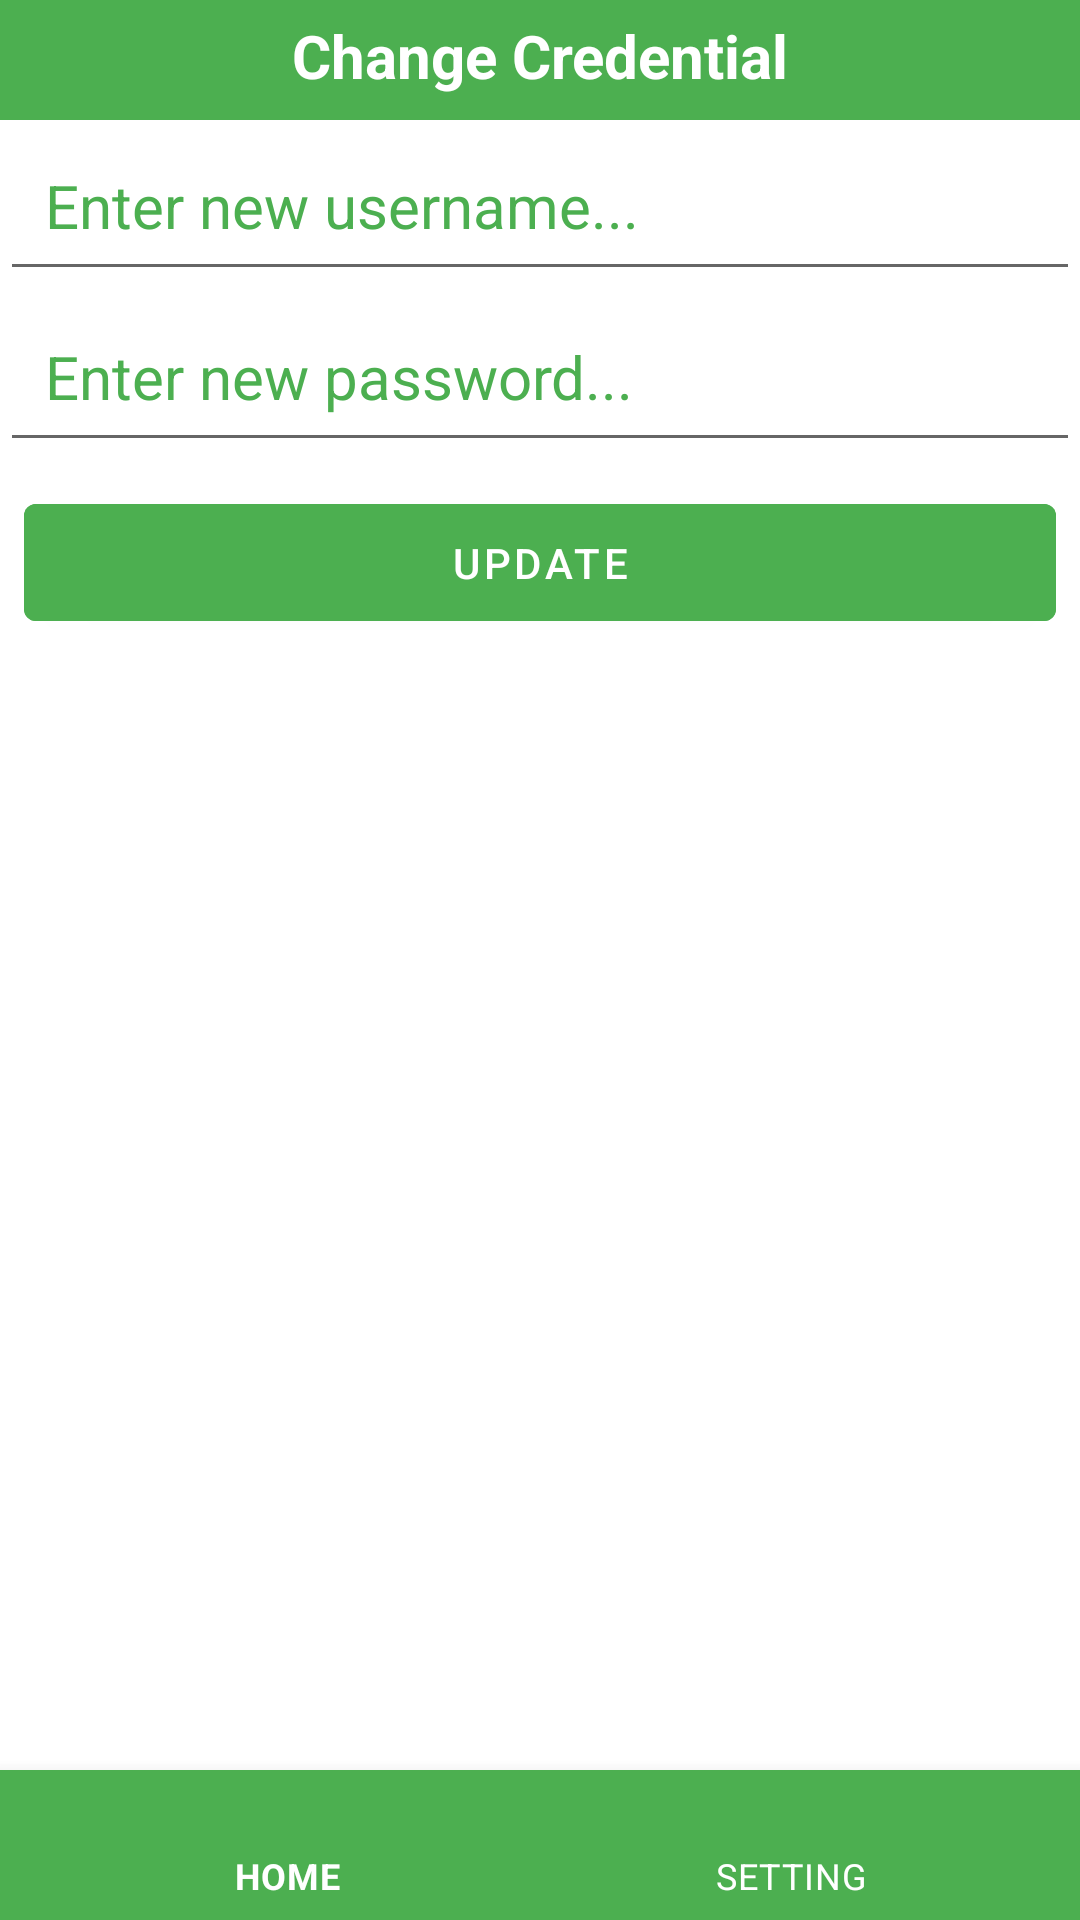

The Android layout XML behind this screen, and the referenced resources:
<!-- AndroidManifest.xml: application theme Theme.PackingSolution -->
<!-- res/layout/activity_change_credintial.xml -->
<?xml version="1.0" encoding="utf-8"?>
<RelativeLayout xmlns:android="http://schemas.android.com/apk/res/android"
    xmlns:app="http://schemas.android.com/apk/res-auto"
    xmlns:tools="http://schemas.android.com/tools"
    android:layout_width="match_parent"
    android:layout_height="match_parent"
    tools:context=".ChangeCredintialActivity">




    <LinearLayout
        android:layout_width="match_parent"
        android:layout_height="match_parent"
        android:layout_margin="0dp"
        android:layout_above="@+id/bottomContainer"
        android:orientation="vertical">

        <TextView
            android:id="@+id/header_text"
            android:layout_width="match_parent"
            android:layout_height="40dp"
            android:background="@color/heading_text_bg"
            android:gravity="center_horizontal"
            android:paddingTop="5dp"
            android:text="Change Credential"
            android:textAlignment="center"
            android:textColor="@color/heading_text_with_bg"
            android:textSize="20sp"
            android:textStyle="bold" />





        <EditText
            android:id="@+id/txt_username_cred"
            android:layout_width="match_parent"
            android:layout_height="wrap_content"
            android:hint="Enter new username..."
            android:padding="15dp"
            android:textColor="@color/login_fields_text"
            android:textColorHint="@color/login_fields_hint_text"
            android:textSize="20sp" />

        <EditText
            android:id="@+id/txt_password_cred"
            android:layout_width="match_parent"
            android:layout_height="wrap_content"
            android:hint="Enter new password..."
            android:inputType="textPassword"
            android:padding="15dp"
            android:textColor="@color/login_fields_text"
            android:textColorHint="@color/login_fields_hint_text"
            android:textSize="20sp" />

        <Button
            android:id="@+id/btn_update_cred"
            android:layout_width="match_parent"
            android:layout_height="wrap_content"
            android:layout_margin="8dp"
            android:backgroundTint="@color/login_button_bg"
            android:padding="10dp"
            android:text="UPDATE"
            android:textColor="@color/login_button_text"
            android:textSize="14sp" />




    </LinearLayout>

    <com.google.android.material.bottomnavigation.BottomNavigationView
        android:id="@+id/bottomContainer"
        android:layout_width="match_parent"
        android:layout_height="50dp"
        android:layout_alignParentBottom="true"
        android:background="@color/primary"
        app:itemIconTint="@color/white"
        app:itemTextColor="@color/white"
        app:menu="@menu/navigation_menu">

    </com.google.android.material.bottomnavigation.BottomNavigationView>




</RelativeLayout>
<!-- resources referenced by this layout -->
<resources>
  <color name="heading_text_bg">#4CAF50</color>
  
      //Bottom Menu
  <color name="heading_text_with_bg">#FFFFFF</color>
  <color name="login_button_bg">#4CAF50</color>
  <color name="login_button_text">#FFFFFF</color>
  <color name="login_fields_hint_text">#4CAF50</color>
  <color name="login_fields_text">#000000</color>
  <color name="primary">#4CAF50</color>
  <color name="white">#FFFFFF</color>
  
  
  
      //Brand Color
  <style name="Theme.PackingSolution" parent="Theme.MaterialComponents.Light.NoActionBar">
  
          <item name="errorIconTint">@color/error</item>
  
          
          <item name="colorPrimary">@color/primary</item>
          <item name="colorPrimaryVariant">#D34CAF50</item>
          <item name="colorOnPrimary">@color/white</item>
          
          <item name="colorSecondary">@color/teal_200</item>
          <item name="colorSecondaryVariant">@color/teal_700</item>
          <item name="colorOnSecondary">@color/black</item>
          
          <item name="android:statusBarColor" tools:targetApi="l">?attr/colorPrimaryVariant</item>
          
      </style>
  <color name="error">#C8E00E0E</color>
  <color name="teal_200">#FF03DAC5</color>
  <color name="teal_700">#FF018786</color>
  <color name="black">#FF000000</color>
</resources>
